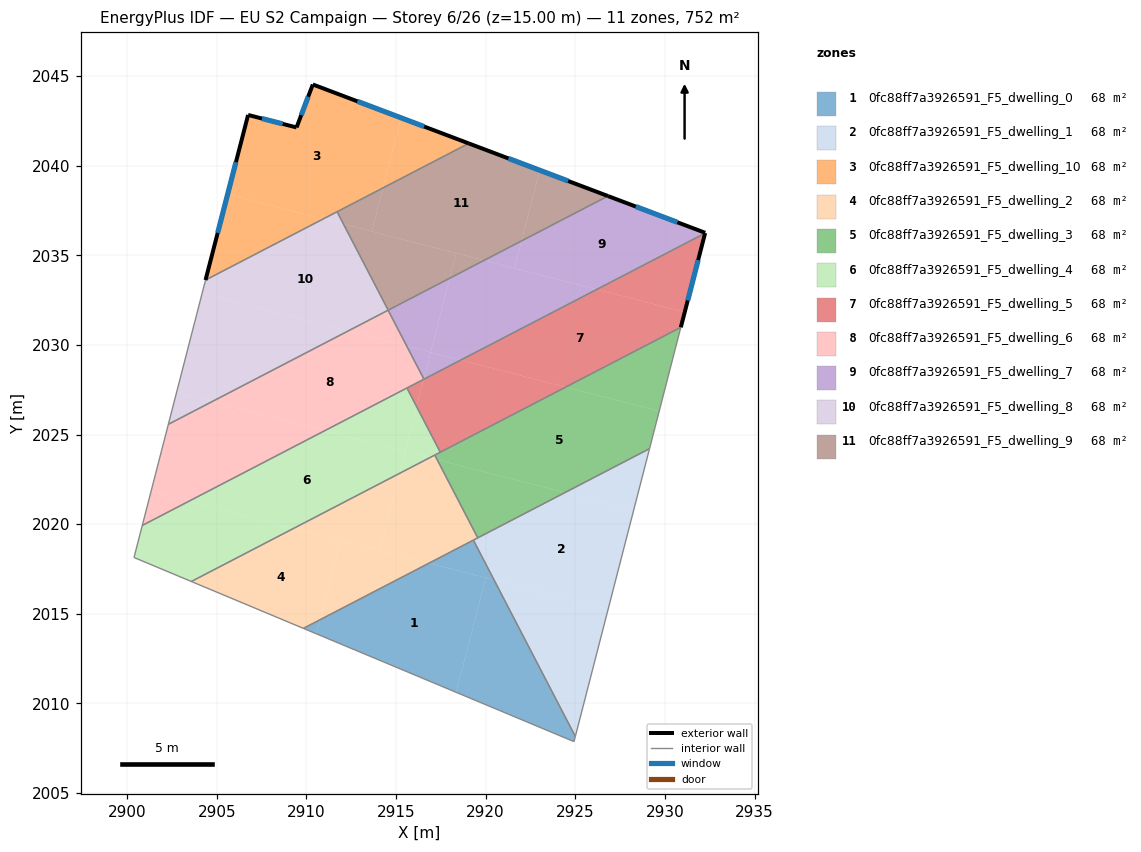
=== STOREY PLAN SPEC (per zone: floor XY polygon, exterior-wall plan segments, windows/doors) ===
zone 1: 0fc88ff7a3926591_F5_dwelling_0  (68.3 m²)
  floor: (2920.00, 2017.00) (2918.36, 2010.62) (2910.56, 2013.88) (2910.76, 2014.66) (2916.84, 2017.82)
  floor: (2920.47, 2016.88) (2925.00, 2008.15) (2924.93, 2007.87) (2918.36, 2010.62) (2920.00, 2017.00)
  floor: (2910.76, 2014.66) (2910.56, 2013.88) (2909.83, 2014.18)
  floor: (2919.32, 2019.11) (2920.47, 2016.88) (2916.84, 2017.82)
  interior walls: 4
zone 2: 0fc88ff7a3926591_F5_dwelling_1  (68.4 m²)
  floor: (2928.26, 2020.77) (2926.83, 2015.24) (2920.47, 2016.88) (2919.32, 2019.11) (2924.42, 2021.76)
  floor: (2926.83, 2015.24) (2925.00, 2008.15) (2920.47, 2016.88)
  floor: (2929.14, 2024.21) (2928.26, 2020.77) (2924.42, 2021.76)
  interior walls: 3
zone 3: 0fc88ff7a3926591_F5_dwelling_10  (68.3 m²)
  floor: (2915.28, 2042.67) (2914.27, 2038.76) (2910.94, 2037.03) (2905.61, 2038.40) (2906.75, 2042.83) (2909.45, 2042.13) (2910.36, 2044.53)
  floor: (2919.05, 2041.24) (2914.27, 2038.76) (2915.28, 2042.67)
  floor: (2910.94, 2037.03) (2904.37, 2033.62) (2905.61, 2038.40)
  exterior wall: (2906.75, 2042.83) – (2904.37, 2033.62)  [9.5 m]
    window: (2906.07, 2040.20) – (2905.05, 2036.25)  [5.2 m²]
  exterior wall: (2909.45, 2042.13) – (2906.75, 2042.83)  [2.8 m]
    window: (2908.68, 2042.33) – (2907.52, 2042.63)  [1.5 m²]
  exterior wall: (2910.36, 2044.53) – (2909.45, 2042.13)  [2.6 m]
    window: (2910.10, 2043.85) – (2909.71, 2042.82)  [1.4 m²]
  exterior wall: (2919.05, 2041.24) – (2910.36, 2044.53)  [9.3 m]
    window: (2916.57, 2042.18) – (2912.84, 2043.59)  [5.1 m²]
  interior walls: 2
zone 4: 0fc88ff7a3926591_F5_dwelling_2  (68.3 m²)
  floor: (2911.90, 2019.09) (2910.76, 2014.66) (2909.83, 2014.18) (2903.58, 2016.80) (2909.29, 2019.77)
  floor: (2917.29, 2023.60) (2919.56, 2019.24) (2916.84, 2017.82) (2914.08, 2018.53) (2915.19, 2022.83) (2916.88, 2023.71)
  floor: (2916.84, 2017.82) (2910.76, 2014.66) (2911.90, 2019.09)
  floor: (2917.16, 2023.85) (2917.29, 2023.60) (2916.88, 2023.71)
  floor: (2915.19, 2022.83) (2914.08, 2018.53) (2909.29, 2019.77)
  interior walls: 4
zone 5: 0fc88ff7a3926591_F5_dwelling_3  (68.3 m²)
  floor: (2929.68, 2026.30) (2929.14, 2024.21) (2924.42, 2021.76) (2917.29, 2023.60) (2917.16, 2023.85) (2924.46, 2027.65)
  floor: (2930.89, 2030.98) (2929.68, 2026.30) (2924.46, 2027.65)
  floor: (2924.42, 2021.76) (2919.56, 2019.24) (2917.29, 2023.60)
  interior walls: 4
zone 6: 0fc88ff7a3926591_F5_dwelling_4  (68.4 m²)
  floor: (2915.51, 2024.06) (2915.19, 2022.83) (2909.29, 2019.77) (2903.44, 2021.28) (2911.02, 2025.22)
  floor: (2909.29, 2019.77) (2903.58, 2016.80) (2900.38, 2018.14) (2900.84, 2019.93) (2903.44, 2021.28)
  floor: (2915.61, 2027.60) (2916.15, 2026.56) (2915.51, 2024.06) (2911.03, 2025.22)
  floor: (2916.15, 2026.56) (2917.47, 2024.01) (2917.16, 2023.85) (2916.88, 2023.71) (2915.51, 2024.06)
  floor: (2916.88, 2023.71) (2915.19, 2022.83) (2915.51, 2024.06)
  interior walls: 5
zone 7: 0fc88ff7a3926591_F5_dwelling_5  (68.4 m²)
  floor: (2931.11, 2031.83) (2930.89, 2030.98) (2924.46, 2027.65) (2918.61, 2029.15) (2926.20, 2033.10)
  floor: (2932.24, 2036.23) (2931.11, 2031.83) (2926.20, 2033.09)
  floor: (2924.46, 2027.65) (2917.47, 2024.01) (2916.15, 2026.56) (2916.54, 2028.08) (2918.61, 2029.15)
  floor: (2916.54, 2028.08) (2916.15, 2026.56) (2915.61, 2027.60)
  exterior wall: (2930.89, 2030.98) – (2932.24, 2036.23)  [5.4 m]
    window: (2931.28, 2032.48) – (2931.86, 2034.73)  [3.0 m²]
  interior walls: 4
zone 8: 0fc88ff7a3926591_F5_dwelling_6  (68.4 m²)
  floor: (2915.60, 2029.93) (2916.55, 2028.10) (2916.54, 2028.08) (2911.03, 2025.22) (2904.74, 2026.84) (2912.32, 2030.78)
  floor: (2911.02, 2025.22) (2903.44, 2021.28) (2901.33, 2021.82) (2902.30, 2025.57) (2904.74, 2026.84)
  floor: (2914.56, 2031.94) (2915.60, 2029.93) (2912.32, 2030.78)
  floor: (2903.44, 2021.28) (2900.84, 2019.93) (2901.33, 2021.82)
  interior walls: 5
zone 9: 0fc88ff7a3926591_F5_dwelling_7  (68.4 m²)
  floor: (2932.25, 2036.25) (2932.24, 2036.23) (2926.20, 2033.09) (2921.61, 2034.28) (2922.00, 2035.80) (2926.82, 2038.31)
  floor: (2926.20, 2033.09) (2918.61, 2029.15) (2916.93, 2029.59) (2918.00, 2033.72) (2919.91, 2034.72)
  floor: (2922.00, 2035.80) (2921.61, 2034.28) (2919.91, 2034.72)
  floor: (2916.93, 2029.59) (2916.55, 2028.10) (2915.60, 2029.93)
  floor: (2918.00, 2033.72) (2916.93, 2029.59) (2915.60, 2029.93) (2914.56, 2031.94)
  floor: (2918.61, 2029.15) (2916.56, 2028.09) (2916.55, 2028.10) (2916.93, 2029.59)
  exterior wall: (2932.24, 2036.23) – (2932.25, 2036.25)  [0.0 m]
  exterior wall: (2932.25, 2036.25) – (2926.82, 2038.31)  [5.8 m]
    window: (2930.70, 2036.84) – (2928.37, 2037.72)  [3.2 m²]
  interior walls: 3
zone 10: 0fc88ff7a3926591_F5_dwelling_8  (68.3 m²)
  floor: (2912.07, 2036.74) (2914.56, 2031.94) (2912.32, 2030.78) (2904.18, 2032.88) (2904.37, 2033.62) (2910.94, 2037.03)
  floor: (2911.71, 2037.43) (2912.07, 2036.74) (2910.94, 2037.03)
  floor: (2912.32, 2030.78) (2904.74, 2026.84) (2902.75, 2027.35) (2904.18, 2032.88)
  floor: (2904.74, 2026.84) (2902.30, 2025.57) (2902.75, 2027.35)
  interior walls: 4
zone 11: 0fc88ff7a3926591_F5_dwelling_9  (68.4 m²)
  floor: (2923.02, 2039.75) (2922.00, 2035.80) (2919.91, 2034.72) (2913.64, 2036.33) (2914.27, 2038.76) (2919.05, 2041.24)
  floor: (2926.82, 2038.31) (2922.00, 2035.80) (2923.02, 2039.75)
  floor: (2918.36, 2035.12) (2918.00, 2033.72) (2914.56, 2031.94) (2912.07, 2036.74)
  floor: (2919.91, 2034.72) (2918.00, 2033.72) (2918.36, 2035.12)
  floor: (2914.27, 2038.76) (2913.64, 2036.33) (2912.07, 2036.74) (2911.71, 2037.43)
  exterior wall: (2926.82, 2038.31) – (2919.05, 2041.24)  [8.3 m]
    window: (2924.60, 2039.15) – (2921.27, 2040.40)  [4.6 m²]
  interior walls: 3

=== DERIVED (storey summary) ===
Building: EU S2 Campaign
Storey: 6 of 26  (floor level z = 15.00 m)
Storey gross floor area: 751.8 m²
Zones on this storey: 11
  - 0fc88ff7a3926591_F5_dwelling_0: floor 68.3 m²
  - 0fc88ff7a3926591_F5_dwelling_1: floor 68.4 m²
  - 0fc88ff7a3926591_F5_dwelling_10: floor 68.3 m²; exterior wall 24.2 m (72.5 m²); 4 window(s) 13.3 m²; WWR 18.4%
  - 0fc88ff7a3926591_F5_dwelling_2: floor 68.3 m²
  - 0fc88ff7a3926591_F5_dwelling_3: floor 68.3 m²
  - 0fc88ff7a3926591_F5_dwelling_4: floor 68.4 m²
  - 0fc88ff7a3926591_F5_dwelling_5: floor 68.4 m²; exterior wall 5.4 m (16.3 m²); 1 window(s) 3.0 m²; WWR 18.4%
  - 0fc88ff7a3926591_F5_dwelling_6: floor 68.4 m²
  - 0fc88ff7a3926591_F5_dwelling_7: floor 68.4 m²; exterior wall 5.8 m (17.5 m²); 1 window(s) 3.2 m²; WWR 18.3%
  - 0fc88ff7a3926591_F5_dwelling_8: floor 68.3 m²
  - 0fc88ff7a3926591_F5_dwelling_9: floor 68.4 m²; exterior wall 8.3 m (24.9 m²); 1 window(s) 4.6 m²; WWR 18.4%
Zone adjacency (shared interzone walls):
  - 0fc88ff7a3926591_F5_dwelling_0 ↔ 0fc88ff7a3926591_F5_dwelling_1
  - 0fc88ff7a3926591_F5_dwelling_10 ↔ 0fc88ff7a3926591_F5_dwelling_8
  - 0fc88ff7a3926591_F5_dwelling_10 ↔ 0fc88ff7a3926591_F5_dwelling_9
  - 0fc88ff7a3926591_F5_dwelling_2 ↔ 0fc88ff7a3926591_F5_dwelling_3
  - 0fc88ff7a3926591_F5_dwelling_4 ↔ 0fc88ff7a3926591_F5_dwelling_5
  - 0fc88ff7a3926591_F5_dwelling_5 ↔ 0fc88ff7a3926591_F5_dwelling_6
  - 0fc88ff7a3926591_F5_dwelling_5 ↔ 0fc88ff7a3926591_F5_dwelling_7
  - 0fc88ff7a3926591_F5_dwelling_6 ↔ 0fc88ff7a3926591_F5_dwelling_7
  - 0fc88ff7a3926591_F5_dwelling_7 ↔ 0fc88ff7a3926591_F5_dwelling_9
  - 0fc88ff7a3926591_F5_dwelling_8 ↔ 0fc88ff7a3926591_F5_dwelling_9